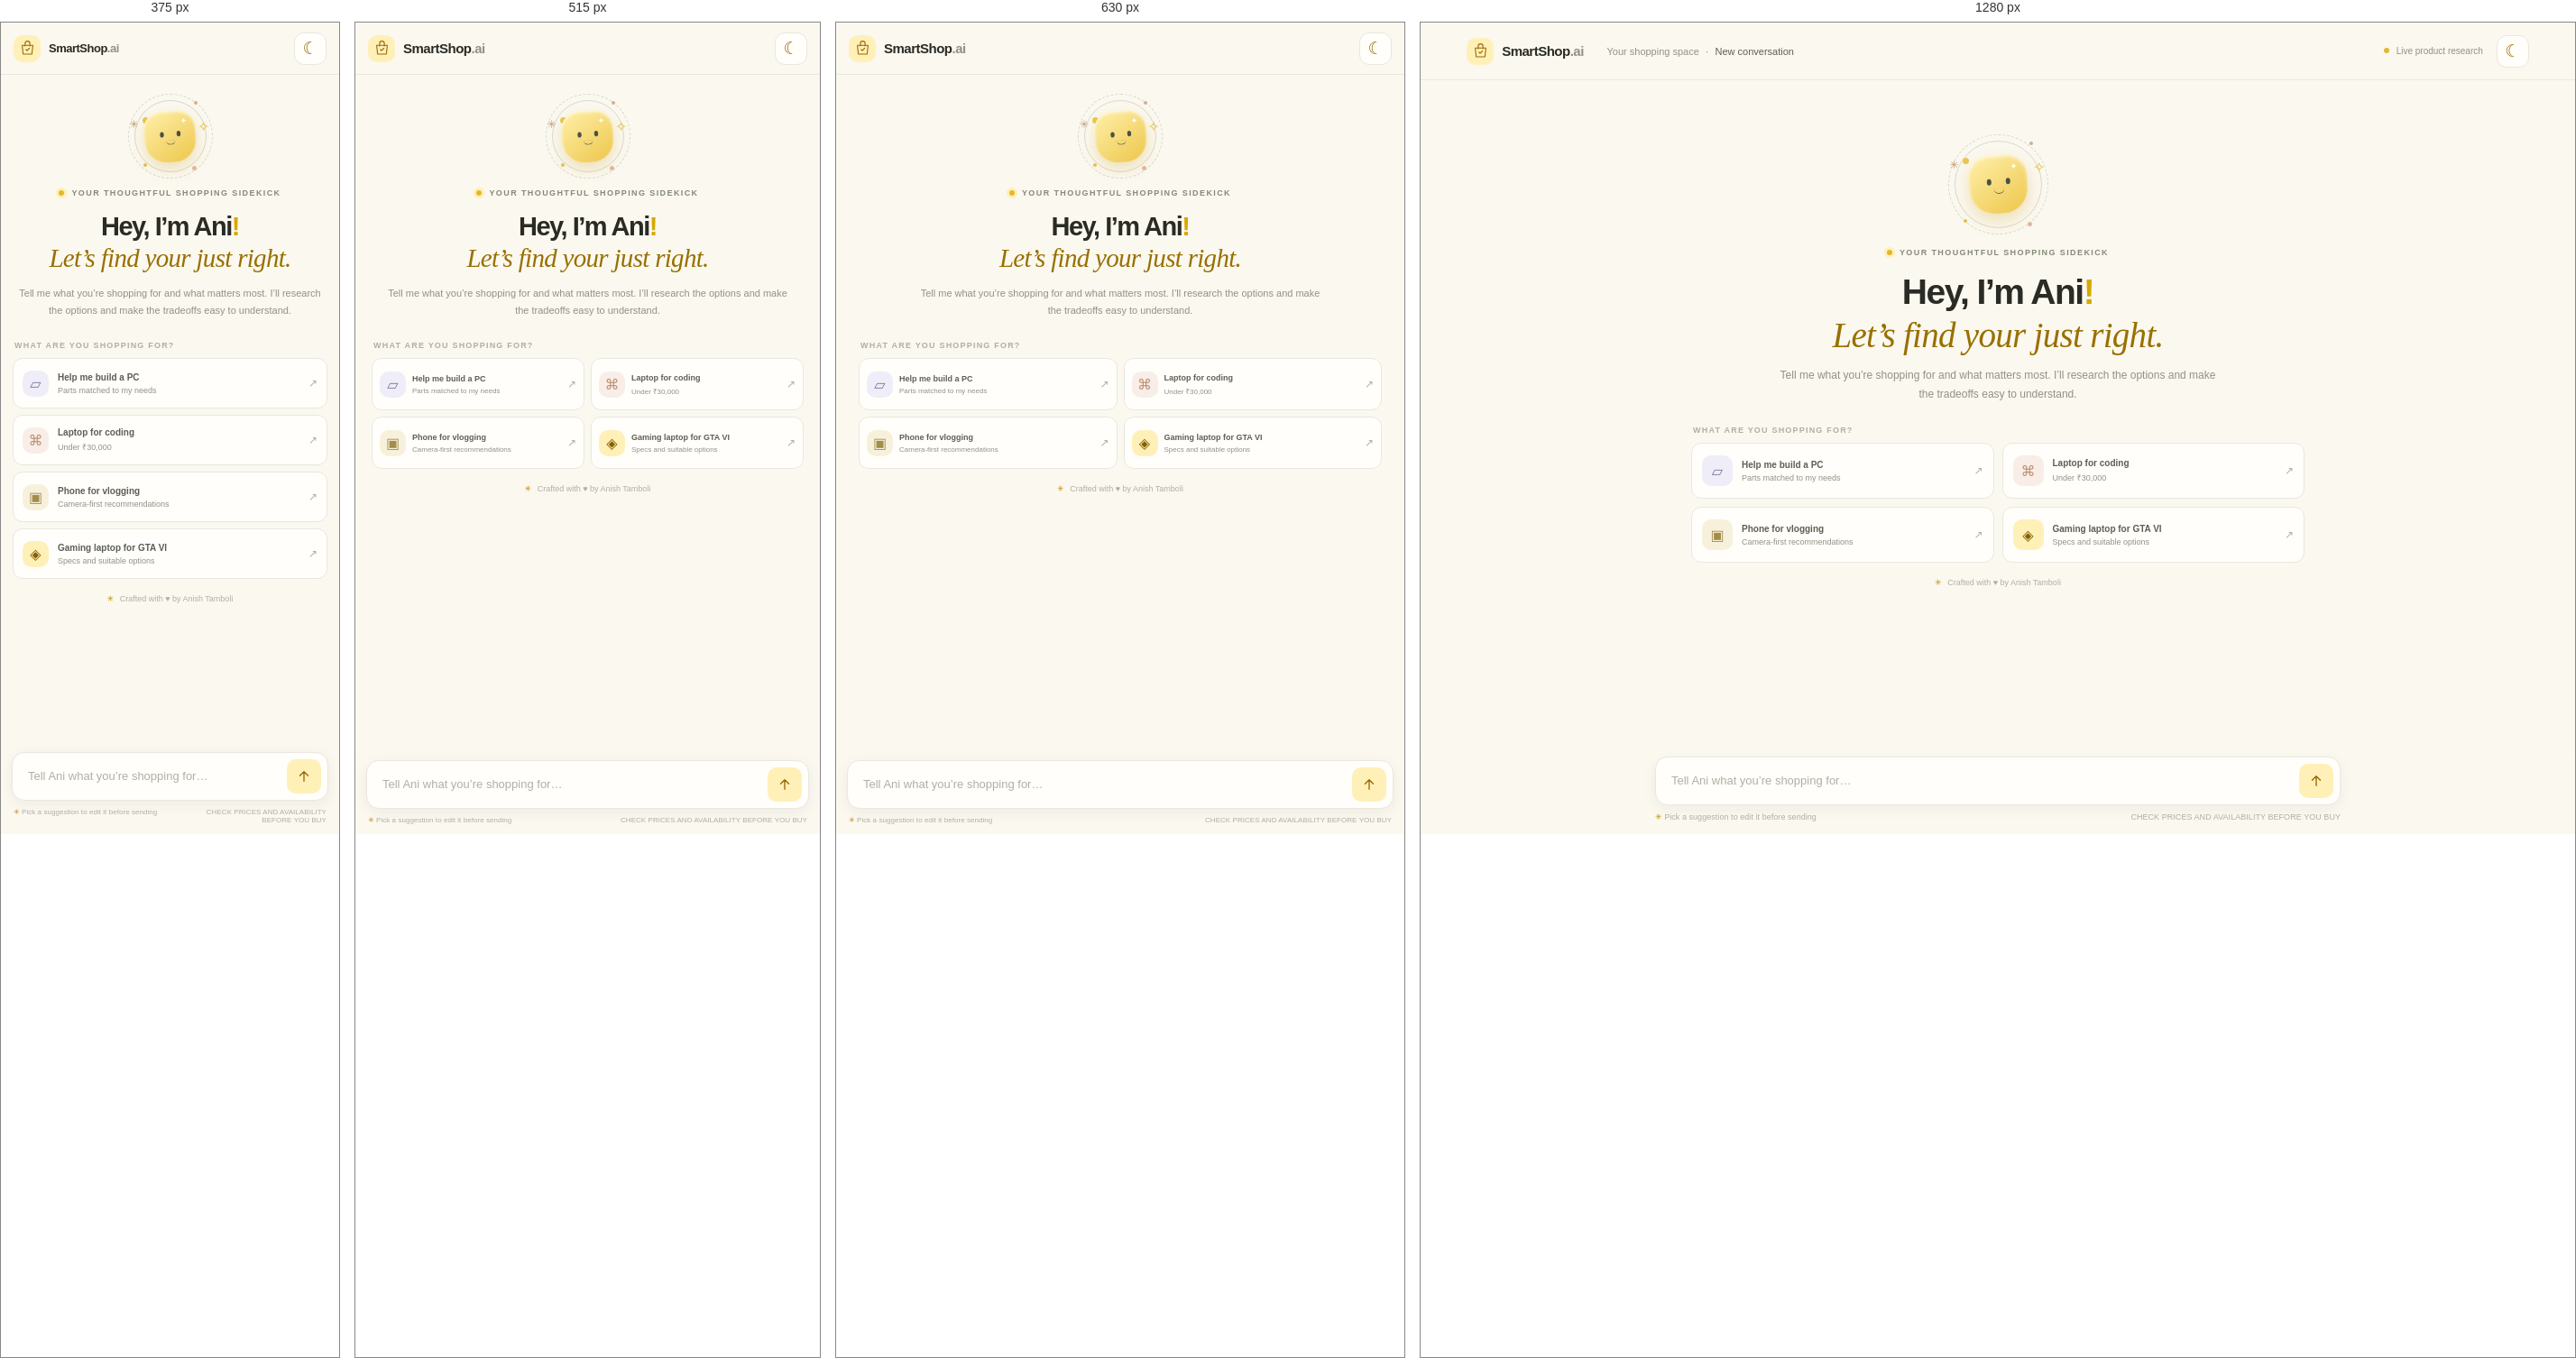
Rendered at 375 px, 515 px, 630 px and 1280 px, left to right.

<!-- file: index.html -->
<!doctype html>
<html lang="en">
  <head>
    <meta charset="UTF-8" />
    <meta name="viewport" content="width=device-width, initial-scale=1" />
    <meta name="theme-color" content="#f7f5f0" />
    <meta
      name="description"
      content="Ani helps you compare products and find the right one for your budget and needs."
    />
    <title>SmartShop AI — thoughtful shopping with Ani</title>
    <link rel="preconnect" href="https://fonts.googleapis.com" />
    <link rel="preconnect" href="https://fonts.gstatic.com" crossorigin />
    <link
      href="https://fonts.googleapis.com/css2?family=DM+Sans:wght@400;500;600;700&family=Manrope:wght@400;500;600;700;800&display=swap"
      rel="stylesheet"
    />
    <link rel="stylesheet" href="/css/base.css" />
    <link rel="stylesheet" href="/css/chat.css" />
    <link rel="stylesheet" href="/css/theme.css" />
    <script src="/js/app.js" defer></script>
  </head>
  <body>
    <div class="app-shell">
      <main class="main-area" id="home">
        <header class="topbar">
          <div class="topbar-left">
            <a class="topbar-brand" id="assistantNav" href="#home" aria-label="SmartShop home">
              <span class="brand-mark" aria-hidden="true">
                <svg viewBox="0 0 32 32">
                  <path d="M7 11h18l-1.6 15H8.6L7 11Z" />
                  <path d="M12 12V8a4 4 0 0 1 8 0v4" />
                  <path d="m13.2 18 2 2 4-4" />
                </svg>
              </span>
              <span>SmartShop<span class="brand-suffix">.ai</span></span>
            </a>
            <div class="breadcrumb" aria-label="Current page">
              <span>Your shopping space</span>
              <span aria-hidden="true">·</span>
              <strong>New conversation</strong>
            </div>
          </div>
          <div class="top-actions">
            <span class="research-status"><span aria-hidden="true"></span> Live product research</span>
            <button
              class="theme-icon-button"
              id="themeToggle"
              type="button"
              aria-label="Switch to dark mode"
              title="Switch to dark mode"
            >
              <span class="theme-icon" aria-hidden="true">☾</span>
            </button>
          </div>
        </header>

        <section class="conversation" id="conversation" aria-live="polite">
          <div class="welcome" id="welcome">
            <div class="welcome-orbit" aria-hidden="true">
              <div class="orbit-ring ring-a"></div>
              <div class="orbit-ring ring-b"></div>
              <div class="ani-face">
                <div class="ani-glint">✦</div>
                <div class="ani-eyes"><i></i><i></i></div>
                <div class="ani-smile"></div>
              </div>
              <span class="float-star star-a">✳</span>
              <span class="float-star star-b">✧</span>
              <span class="float-dot dot-a"></span>
              <span class="float-dot dot-b"></span>
            </div>

            <div class="eyebrow"><span class="eyebrow-dot"></span> YOUR THOUGHTFUL SHOPPING SIDEKICK</div>
            <h1>Hey, I’m Ani<span>!</span><br /><em>Let’s find your just right.</em></h1>
            <p class="welcome-copy">
              Tell me what you’re shopping for and what matters most.
              I’ll research the options and make the tradeoffs easy to understand.
            </p>

            <div class="suggestion-label">WHAT ARE YOU SHOPPING FOR?</div>
            <div class="suggestion-grid">
              <button
                class="suggestion"
                type="button"
                data-prompt="Help me plan a desktop PC build. Ask me my budget and what I’ll use it for before recommending parts."
              >
                <span class="suggestion-icon lavender" aria-hidden="true">▱</span>
                <span><strong>Help me build a PC</strong><small>Parts matched to my needs</small></span>
                <span class="suggestion-arrow" aria-hidden="true">↗</span>
              </button>
              <button
                class="suggestion"
                type="button"
                data-prompt="I want a laptop for coding under ₹30,000 in India. Please focus on the best practical options for programming."
              >
                <span class="suggestion-icon peach" aria-hidden="true">⌘</span>
                <span><strong>Laptop for coding</strong><small>Under ₹30,000</small></span>
                <span class="suggestion-arrow" aria-hidden="true">↗</span>
              </button>
              <button
                class="suggestion"
                type="button"
                data-prompt="I want to buy a phone for vlogging. Find phones with the best camera for my budget, and ask me my budget first."
              >
                <span class="suggestion-icon yellow" aria-hidden="true">▣</span>
                <span><strong>Phone for vlogging</strong><small>Camera-first recommendations</small></span>
                <span class="suggestion-arrow" aria-hidden="true">↗</span>
              </button>
              <button
                class="suggestion"
                type="button"
                data-prompt="I’m looking for a gaming laptop for GTA VI in India. Tell me the minimum specs to target and recommend suitable options."
              >
                <span class="suggestion-icon mint" aria-hidden="true">◈</span>
                <span><strong>Gaming laptop for GTA VI</strong><small>Specs and suitable options</small></span>
                <span class="suggestion-arrow" aria-hidden="true">↗</span>
              </button>
            </div>
            <div class="trust-note"><span aria-hidden="true">✳</span> Crafted with ♥ by Anish Tamboli</div>
          </div>

          <div class="messages" id="messages"></div>
        </section>

        <footer class="composer-wrap">
          <form class="composer" id="chatForm">
            <label class="visually-hidden" for="chatInput">Message Ani</label>
            <textarea
              id="chatInput"
              rows="1"
              maxlength="1400"
              placeholder="Tell Ani what you’re shopping for…"
              autocomplete="off"
            ></textarea>
            <button class="send-btn" id="sendButton" type="submit" aria-label="Send message" disabled>
              <svg viewBox="0 0 24 24" aria-hidden="true">
                <path d="M12 19V5m-6 6 6-6 6 6" />
              </svg>
            </button>
          </form>
          <div class="composer-foot">
            <span><span class="tiny-spark" aria-hidden="true">✳</span> Pick a suggestion to edit it before sending</span>
            <span>CHECK PRICES AND AVAILABILITY BEFORE YOU BUY</span>
          </div>
        </footer>
      </main>
    </div>
    <div class="toast" id="toast" role="status" aria-live="polite"></div>
  </body>
</html>


/* @media block from css/base.css */
@media (max-width: 700px) {
  .topbar {
    min-height: 58px;
    gap: 10px;
    padding: 0 14px;
  }

  .breadcrumb,
  .research-status {
    display: none;
  }

  .composer-wrap {
    padding: 8px 12px 11px;
  }

  .composer-foot {
    padding: 0 2px;
    font-size: 8px;
  }
}

/* @media block from css/base.css */
@media (max-width: 390px) {
  .topbar-brand {
    font-size: 13px;
  }

  .composer-foot span:last-child {
    max-width: 135px;
    text-align: right;
  }
}

/* @media block from css/chat.css */
@media (max-width: 560px) {
  .messages { gap: 16px; }
  .message { gap: 8px; }
  .assistant .bubble { padding: 15px 13px; border-radius: 15px; }
  .answer-content { font-size: 13px; }
  .answer-content > p:first-child { font-size: 15px; }
  .product-shortlist { grid-template-columns: 1fr; gap: 8px; }
  .product-card { padding: 13px; }
}

/* @media block from css/chat.css */
@media (min-height: 850px) and (min-width: 701px) {
  .welcome {
    padding-top: clamp(48px, 7vh, 84px);
  }
}

/* @media block from css/chat.css */
@media (max-width: 700px) {
  .welcome {
    width: min(580px, 100%);
    padding-top: 24px;
  }

  .welcome-orbit {
    width: 88px;
    height: 88px;
    margin-bottom: 14px;
  }

  .ani-face {
    transform: scale(0.88) rotate(-4deg);
  }

  .welcome-copy {
    max-width: 450px;
    font-size: 11px;
  }

  .suggestion-grid {
    gap: 7px;
  }

  .suggestion {
    min-height: 58px;
    gap: 7px;
    padding: 8px;
  }

  .suggestion-icon {
    width: 29px;
    height: 29px;
  }

  .suggestion strong {
    font-size: 9px;
  }

  .suggestion small {
    font-size: 8px;
  }

  .messages {
    padding-top: 22px;
  }
}

/* @media block from css/chat.css */
@media (max-width: 470px) {
  .conversation {
    padding: 0 13px;
  }

  .suggestion-grid {
    grid-template-columns: 1fr;
  }

  .suggestion {
    min-height: 56px;
    gap: 10px;
    padding: 8px 10px;
  }

  .suggestion strong {
    font-size: 10px;
  }

  .suggestion small {
    font-size: 9px;
  }

  .bubble {
    max-width: 90%;
  }
}